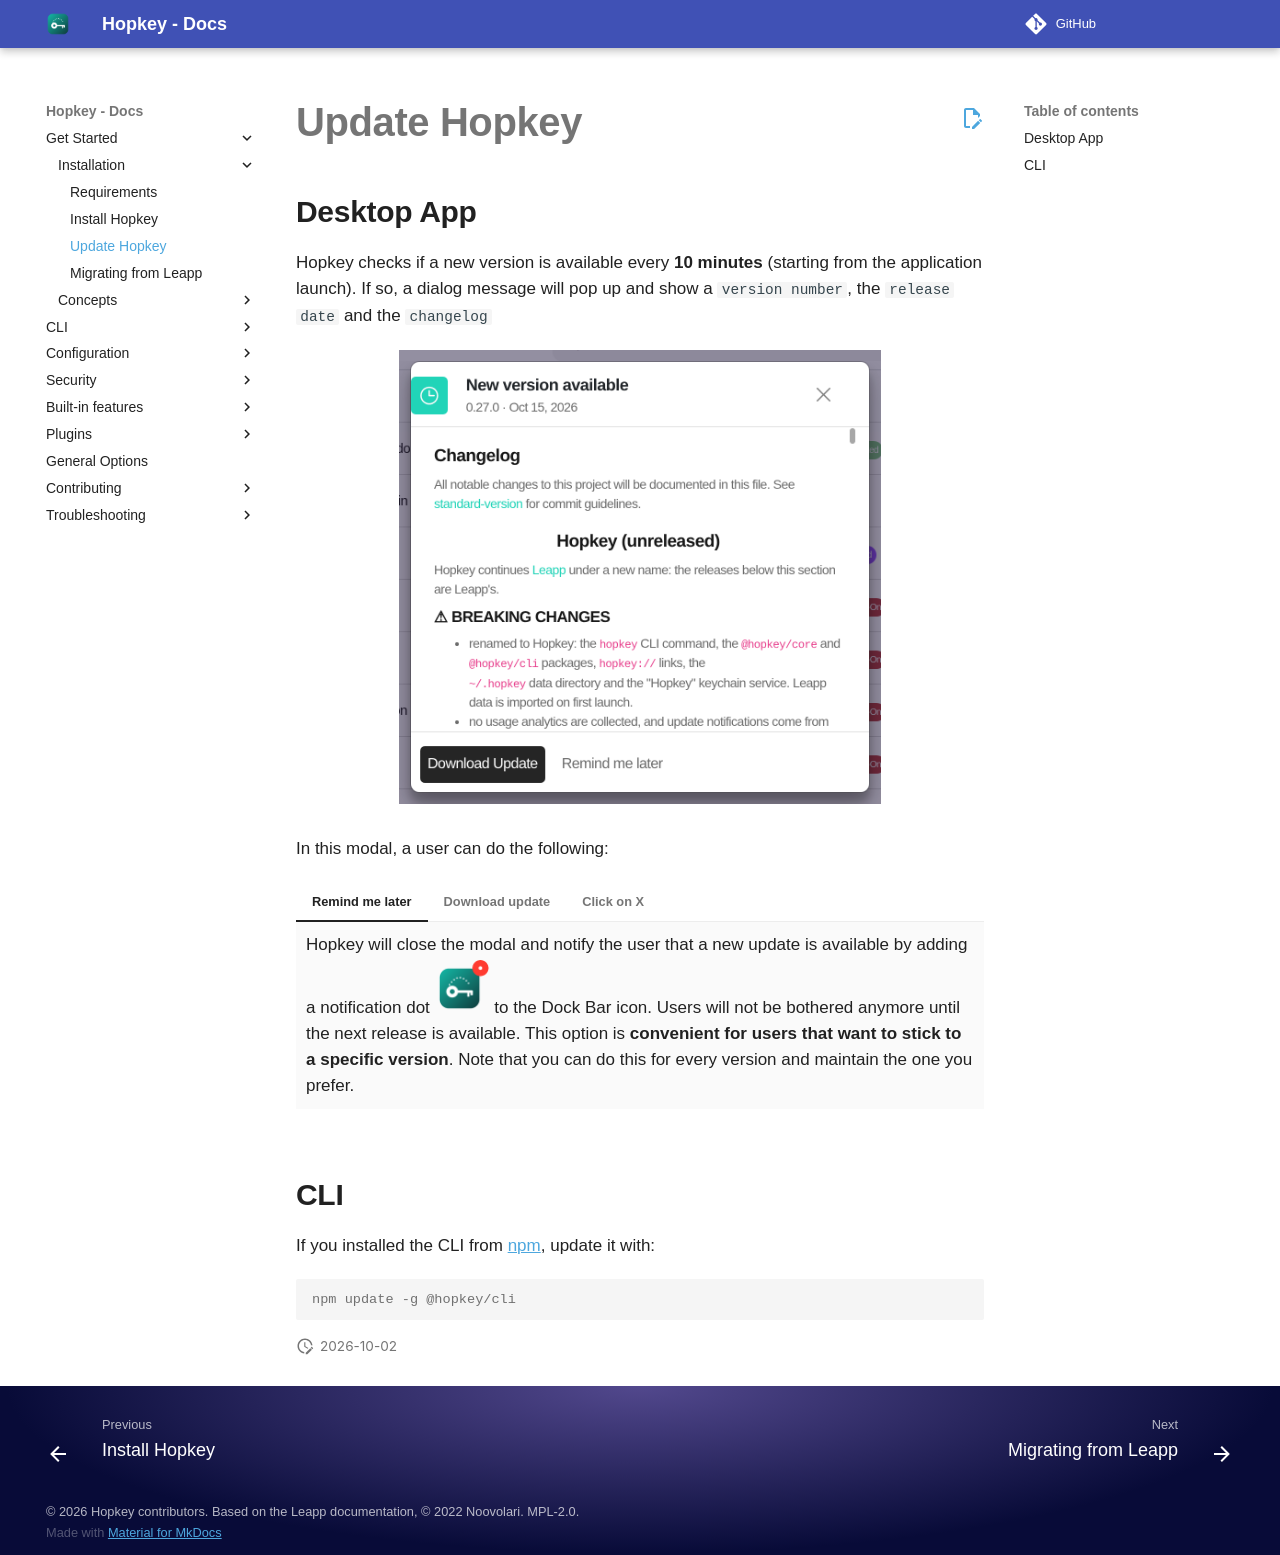

repository: willroll/hopkey · page: 0.26.1/installation/update-hopkey/index.html · generator: mkdocs

# Update Hopkey

## Desktop App

Hopkey checks if a new version is available every **10 minutes** (starting from the application launch). 
If so, a dialog message will pop up and show a `version number`, the `release date` and the `changelog`


![](../../images/screens/newuxui/update.png?style=smaller-img)
In this modal, a user can do the following:

=== "Remind me later"
    
    Hopkey will close the modal and notify the user that a new update
    is available by adding a notification dot
    <img width="55" alt="Hopkey's Dock icon with a notification dot" src="../../images/screens/newuxui/dock-update-badge.png"> 
    to the Dock Bar icon. Users will not be bothered anymore until the next release is available. 
    This option is **convenient for users that want to stick to a specific version**. 
    Note that you can do this for every version and maintain the one you prefer.


=== "Download update"

    Hopkey will open the Release URL in your *default* browser to let the User 
    *manually* download the release for their specific OS and install it.


=== "Click on X"
    
    Hopkey will close the modal and another one will appear in **10 minutes**.

## CLI

If you installed the CLI from [npm](https://www.npmjs.com/package/@hopkey/cli){: target='_blank'}, update it with:

```console
npm update -g @hopkey/cli
```
